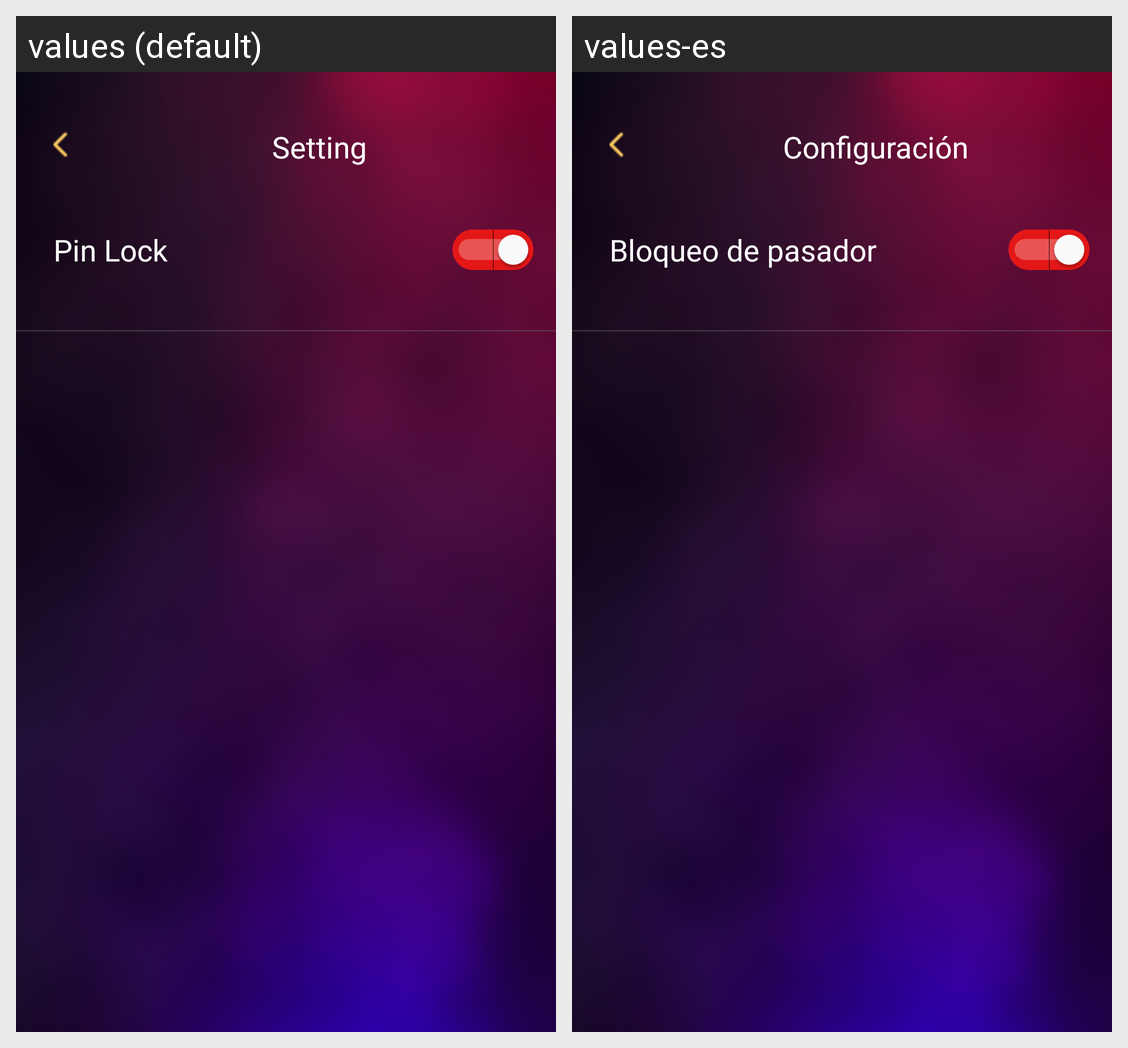

Locale-by-locale string values for the Android screen shown in this grid:
Android screen res/layout/fragment_setting.xml rendered under 2 locales, left to right: values (default), values-es. Device: Nexus 5 (rendered at 1080×1920; each locale shown at half size, 540×960, under a caption strip naming it); theme Theme.Lg_project.
Strings drawn on this screen, with the default value and each locale's value (text and hints the layout hard-codes, and strings that could not be matched under every locale, appear in the picture but are not listed):

setting
  values: Setting
  values-es: Configuración

pinlock
  values: Pin Lock
  values-es: Bloqueo de pasador
